Labelled photos from "dataset1", an image-classification folder in billjcapps/VRScavengerHunt. The possible labels are: DC Comics, Doctor Who, Firefly, lotr, shelf, Spider-Man, Star Wars, table, weapon.

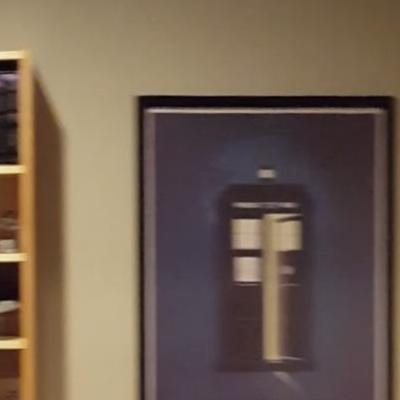
Label: Doctor Who

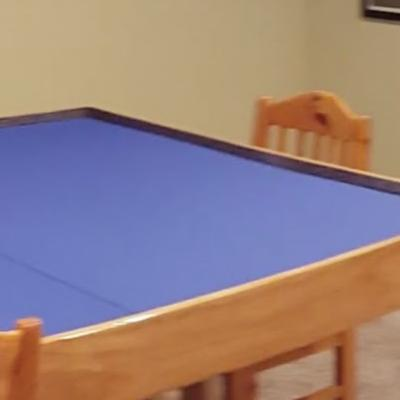
Label: table

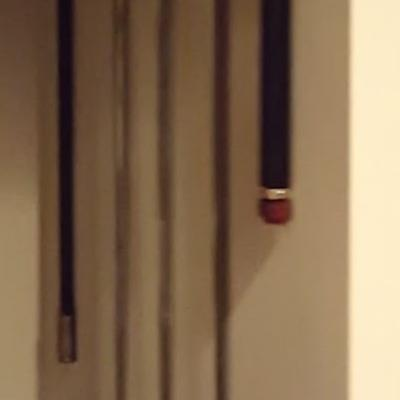
Label: weapon

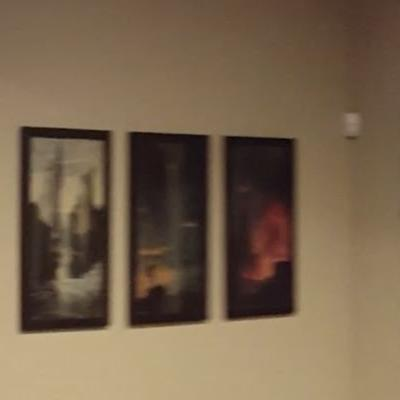
Label: lotr

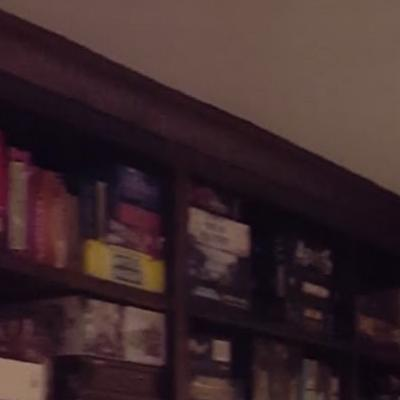
Label: shelf

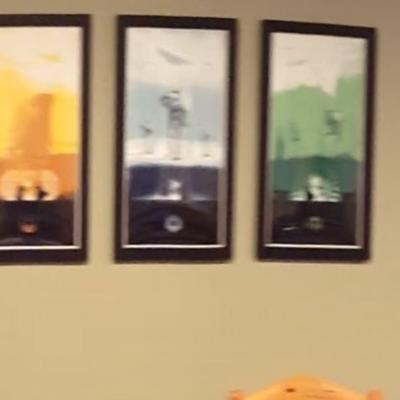
Label: Star Wars
